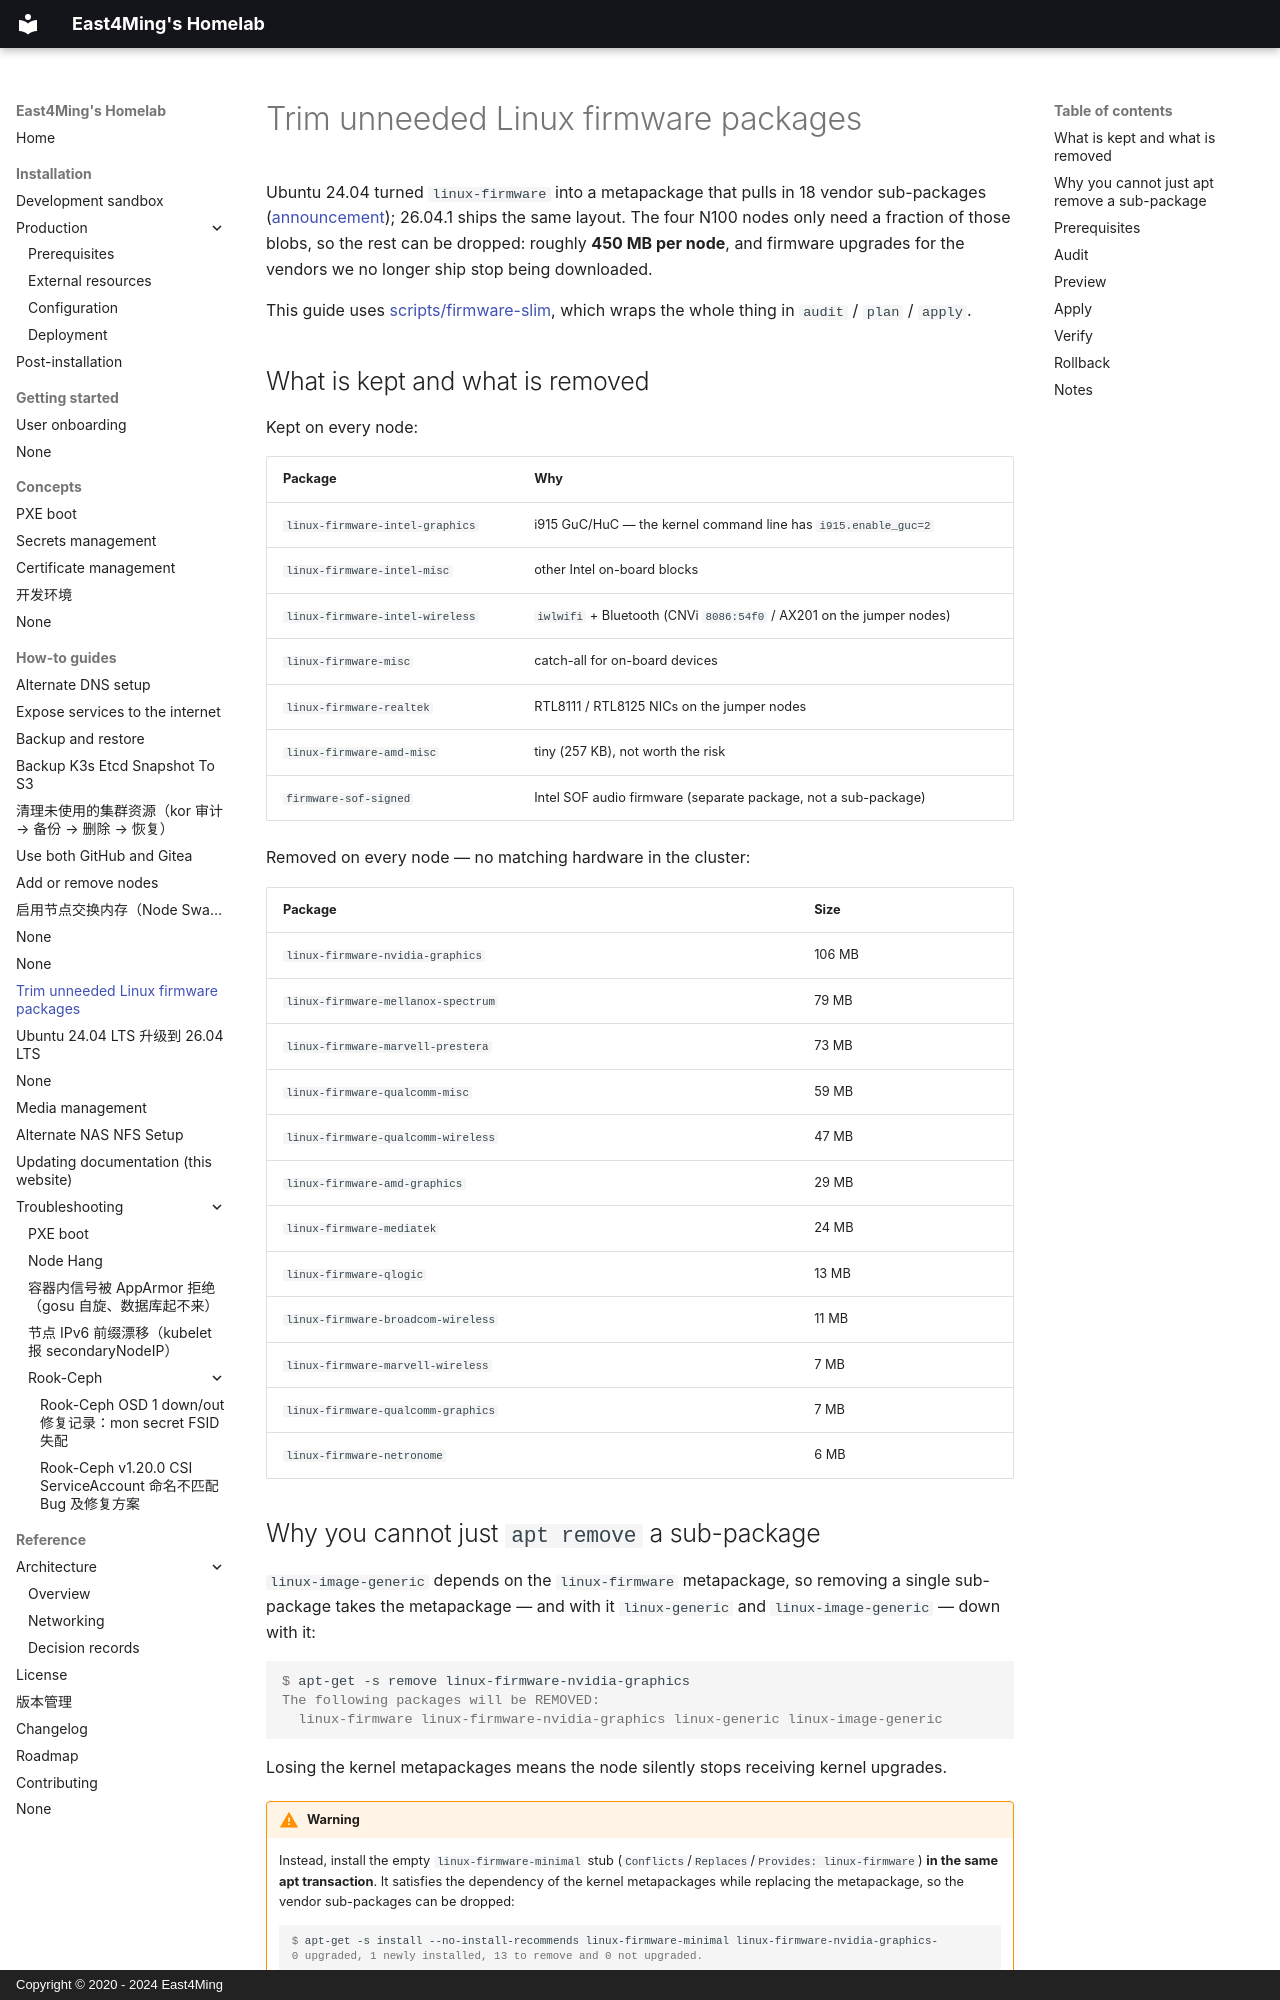

repository: east4ming/homelab2 · page: how-to-guides/trim-linux-firmware-packages/index.html · generator: mkdocs · copyright: Copyright © 2020 - 2024 East4Ming

# Trim unneeded Linux firmware packages

Ubuntu 24.04 turned `linux-firmware` into a metapackage that pulls in 18 vendor
sub-packages ([announcement](https://www.omgubuntu.co.uk/2026/09/ubuntu-firmware-split-packages-24-04));
26.04.1 ships the same layout.
The four N100 nodes only need a fraction of those blobs, so the rest can be
dropped: roughly **450 MB per node**, and firmware upgrades for the vendors we no
longer ship stop being downloaded.

This guide uses [scripts/firmware-slim](https://github.com/east4ming/homelab2/blob/master/scripts/firmware-slim),
which wraps the whole thing in `audit` / `plan` / `apply`.

## What is kept and what is removed

Kept on every node:

| Package | Why |
| --- | --- |
| `linux-firmware-intel-graphics` | i915 GuC/HuC — the kernel command line has `i915.enable_guc=2` |
| `linux-firmware-intel-misc` | other Intel on-board blocks |
| `linux-firmware-intel-wireless` | `iwlwifi` + Bluetooth (CNVi `8086:54f0` / AX201 on the jumper nodes) |
| `linux-firmware-misc` | catch-all for on-board devices |
| `linux-firmware-realtek` | RTL8111 / RTL8125 NICs on the jumper nodes |
| `linux-firmware-amd-misc` | tiny (257 KB), not worth the risk |
| `firmware-sof-signed` | Intel SOF audio firmware (separate package, not a sub-package) |

Removed on every node — no matching hardware in the cluster:

| Package | Size |
| --- | --- |
| `linux-firmware-nvidia-graphics` | 106 MB |
| `linux-firmware-mellanox-spectrum` | 79 MB |
| `linux-firmware-marvell-prestera` | 73 MB |
| `linux-firmware-qualcomm-misc` | 59 MB |
| `linux-firmware-qualcomm-wireless` | 47 MB |
| `linux-firmware-amd-graphics` | 29 MB |
| `linux-firmware-mediatek` | 24 MB |
| `linux-firmware-qlogic` | 13 MB |
| `linux-firmware-broadcom-wireless` | 11 MB |
| `linux-firmware-marvell-wireless` | 7 MB |
| `linux-firmware-qualcomm-graphics` | 7 MB |
| `linux-firmware-netronome` | 6 MB |
